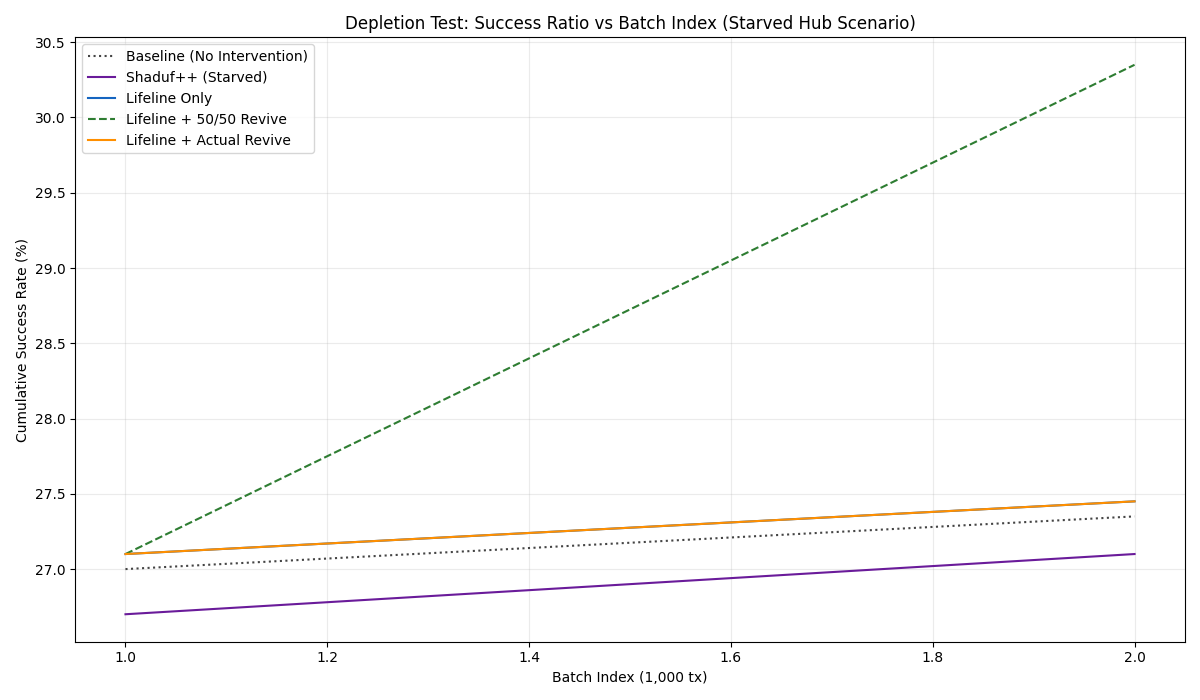

The table this chart was drawn from, first rows:
batch, baseline_cumulative_success_pct, baseline_first_batch_targeted_total, baseline_first_batch_targeted_success, shaduf_cumulative_success_pct, shaduf_first_batch_targeted_total, shaduf_first_batch_targeted_success, lifeline_only_cumulative_success_pct, lifeline_only_first_batch_targeted_total, lifeline_only_first_batch_targeted_succe…, lifeline_5050_cumulative_success_pct, lifeline_5050_first_batch_targeted_total, lifeline_5050_first_batch_targeted_succe…, lifeline_actual_cumulative_success_pct, lifeline_actual_first_batch_targeted_tot…, lifeline_actual_first_batch_targeted_suc…
1, 27.0, 461.0, 185.0, 26.7, 461.0, 182.0, 27.1, 461.0, 186.0, 27.1, 461.0, 186.0, 27.1, 461.0, 186.0
2, 27.35, , , 27.1, , , 27.45, , , 30.35, , , 27.45, , 
